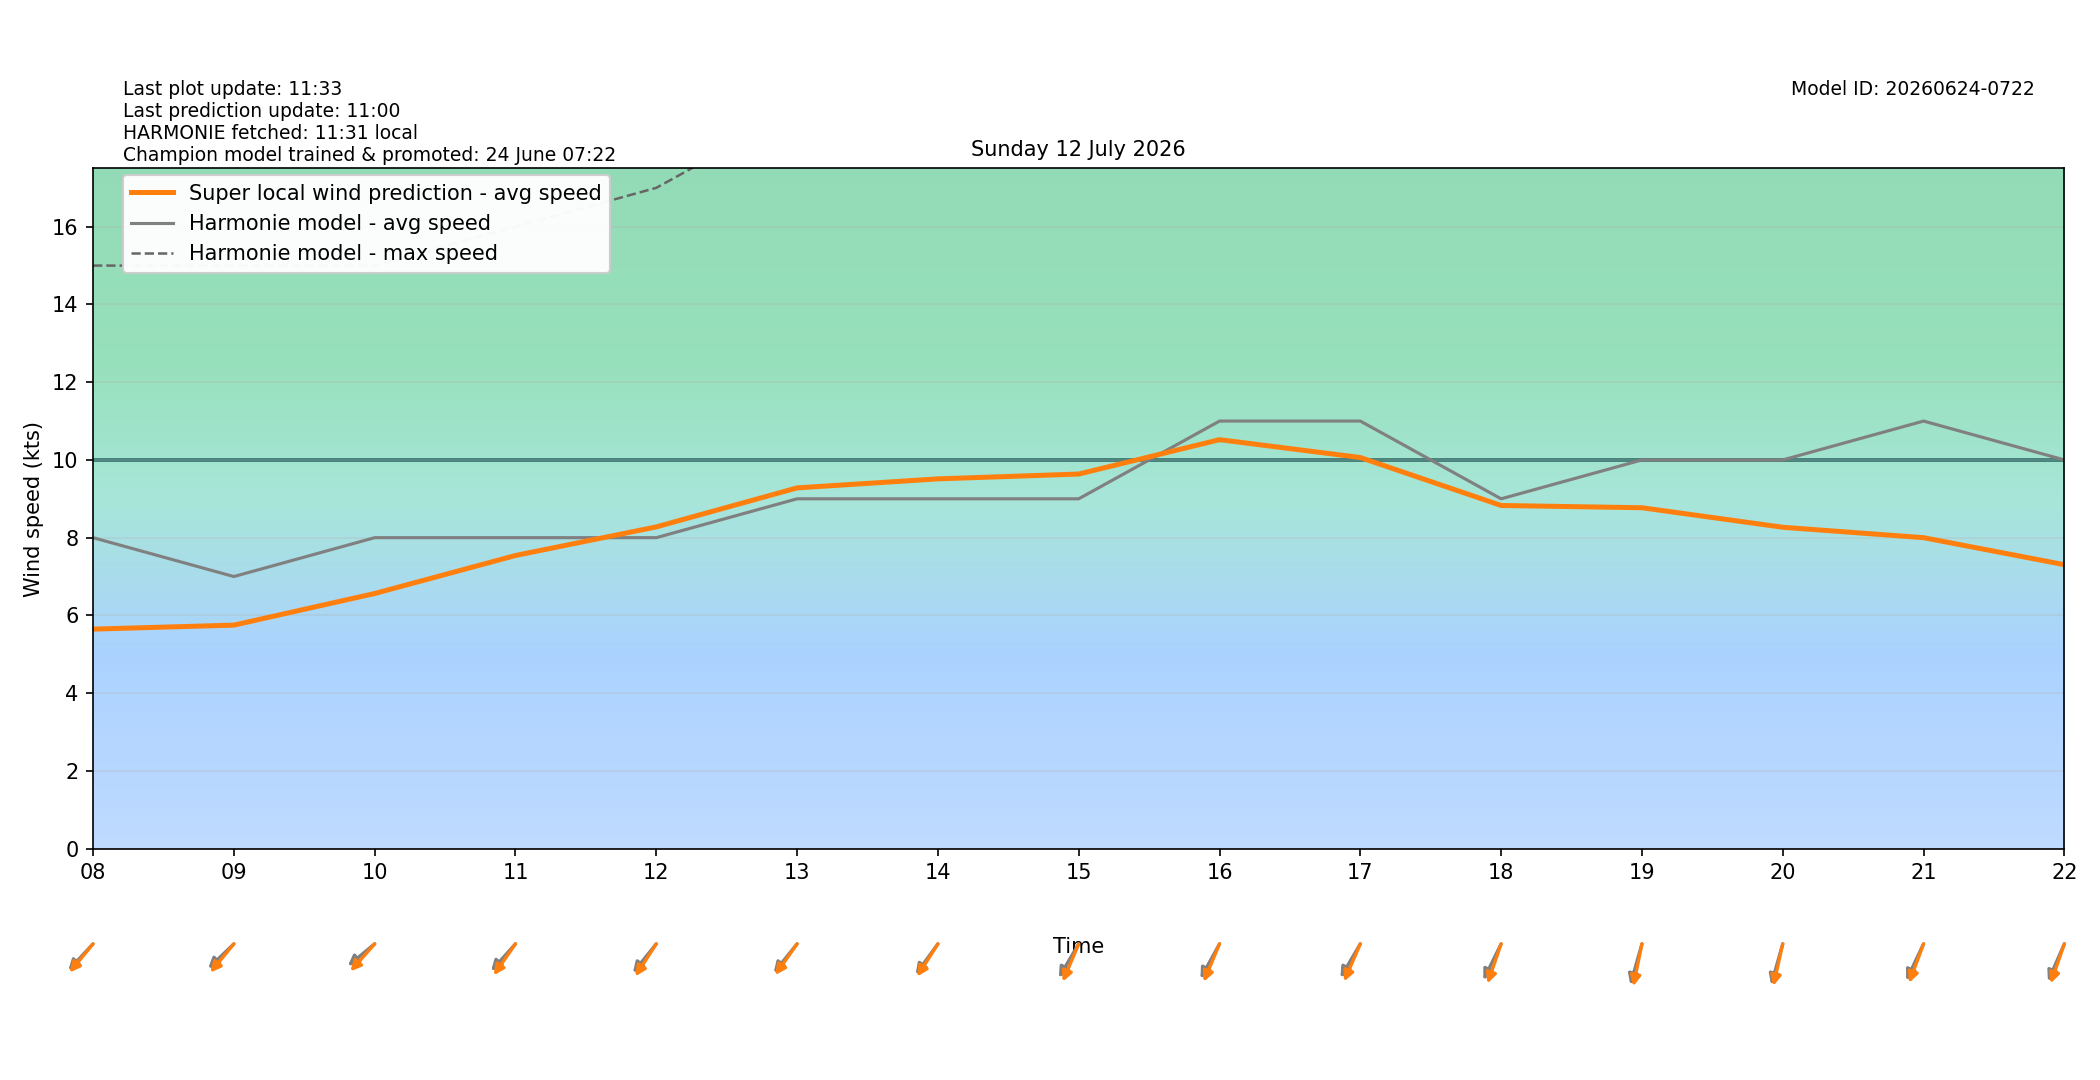

The data file committed next to this chart (first rows):
target_time_utc, target_time_local, hour_utc, hour_local, forecast_wind_speed, forecast_wind_min, forecast_wind_max, lstm_pred_wind_speed, delta_speed_lstm_minus_forecast, forecast_wind_dir_deg, lstm_pred_wind_dir_deg, delta_dir_lstm_minus_forecast
2026-07-11T22:00:00Z, 2026-07-12T00:00:00+0200, 22, 00, 9.0, 9.0, 16.0, 5.978, -3.022, 35.0, 40.72, 5.718
2026-07-11T23:00:00Z, 2026-07-12T01:00:00+0200, 23, 01, 9.0, 9.0, 16.0, 5.687, -3.313, 41.0, 42.52, 1.515
2026-07-12T00:00:00Z, 2026-07-12T02:00:00+0200, 00, 02, 8.0, 8.0, 16.0, 4.982, -3.018, 46.0, 47.85, 1.849
2026-07-12T01:00:00Z, 2026-07-12T03:00:00+0200, 01, 03, 9.0, 9.0, 16.0, 5.501, -3.499, 44.0, 45.46, 1.461
2026-07-12T02:00:00Z, 2026-07-12T04:00:00+0200, 02, 04, 9.0, 9.0, 16.0, 5.513, -3.487, 45.0, 46.04, 1.037
2026-07-12T03:00:00Z, 2026-07-12T05:00:00+0200, 03, 05, 9.0, 9.0, 16.0, 5.507, -3.493, 49.0, 45.36, -3.636
2026-07-12T04:00:00Z, 2026-07-12T06:00:00+0200, 04, 06, 8.0, 8.0, 15.0, 4.867, -3.133, 57.0, 53.43, -3.567
2026-07-12T05:00:00Z, 2026-07-12T07:00:00+0200, 05, 07, 8.0, 8.0, 15.0, 5.267, -2.733, 52.0, 49.5, -2.499
2026-07-12T06:00:00Z, 2026-07-12T08:00:00+0200, 06, 08, 8.0, 8.0, 15.0, 5.647, -2.353, 53.0, 49.56, -3.44
2026-07-12T07:00:00Z, 2026-07-12T09:00:00+0200, 07, 09, 7.0, 7.0, 15.0, 5.751, -1.249, 56.0, 49.47, -6.531
2026-07-12T08:00:00Z, 2026-07-12T10:00:00+0200, 08, 10, 8.0, 8.0, 15.0, 6.564, -1.436, 60.0, 51.59, -8.415
2026-07-12T09:00:00Z, 2026-07-12T11:00:00+0200, 09, 11, 8.0, 8.0, 16.0, 7.542, -0.4584, 52.0, 44.81, -7.191
2026-07-12T10:00:00Z, 2026-07-12T12:00:00+0200, 10, 12, 8.0, 8.0, 17.0, 8.277, 0.2771, 49.0, 42.74, -6.259
2026-07-12T11:00:00Z, 2026-07-12T13:00:00+0200, 11, 13, 9.0, 9.0, 19.0, 9.281, 0.2809, 49.0, 45.11, -3.891
2026-07-12T12:00:00Z, 2026-07-12T14:00:00+0200, 12, 14, 9.0, 9.0, 19.0, 9.513, 0.5128, 46.0, 42.2, -3.802
2026-07-12T13:00:00Z, 2026-07-12T15:00:00+0200, 13, 15, 9.0, 9.0, 19.0, 9.637, 0.637, 40.0, 31.11, -8.892
2026-07-12T14:00:00Z, 2026-07-12T16:00:00+0200, 14, 16, 11.0, 11.0, 22.0, 10.52, -0.4786, 38.0, 30.83, -7.168
2026-07-12T15:00:00Z, 2026-07-12T17:00:00+0200, 15, 17, 11.0, 11.0, 22.0, 10.06, -0.938, 40.0, 31.77, -8.235
2026-07-12T16:00:00Z, 2026-07-12T18:00:00+0200, 16, 18, 9.0, 9.0, 21.0, 8.828, -0.1717, 35.0, 26.15, -8.851
2026-07-12T17:00:00Z, 2026-07-12T19:00:00+0200, 17, 19, 10.0, 10.0, 19.0, 8.77, -1.23, 22.0, 16.25, -5.746
2026-07-12T18:00:00Z, 2026-07-12T20:00:00+0200, 18, 20, 10.0, 10.0, 19.0, 8.268, -1.732, 22.0, 17.68, -4.325
2026-07-12T19:00:00Z, 2026-07-12T21:00:00+0200, 19, 21, 11.0, 11.0, 19.0, 8, -3, 34.0, 27.93, -6.071
2026-07-12T20:00:00Z, 2026-07-12T22:00:00+0200, 20, 22, 10.0, 10.0, 19.0, 7.305, -2.695, 32.0, 26.47, -5.525
2026-07-12T21:00:00Z, 2026-07-12T23:00:00+0200, 21, 23, 10.0, 10.0, 18.0, 7.019, -2.981, 33.0, 28.34, -4.657
